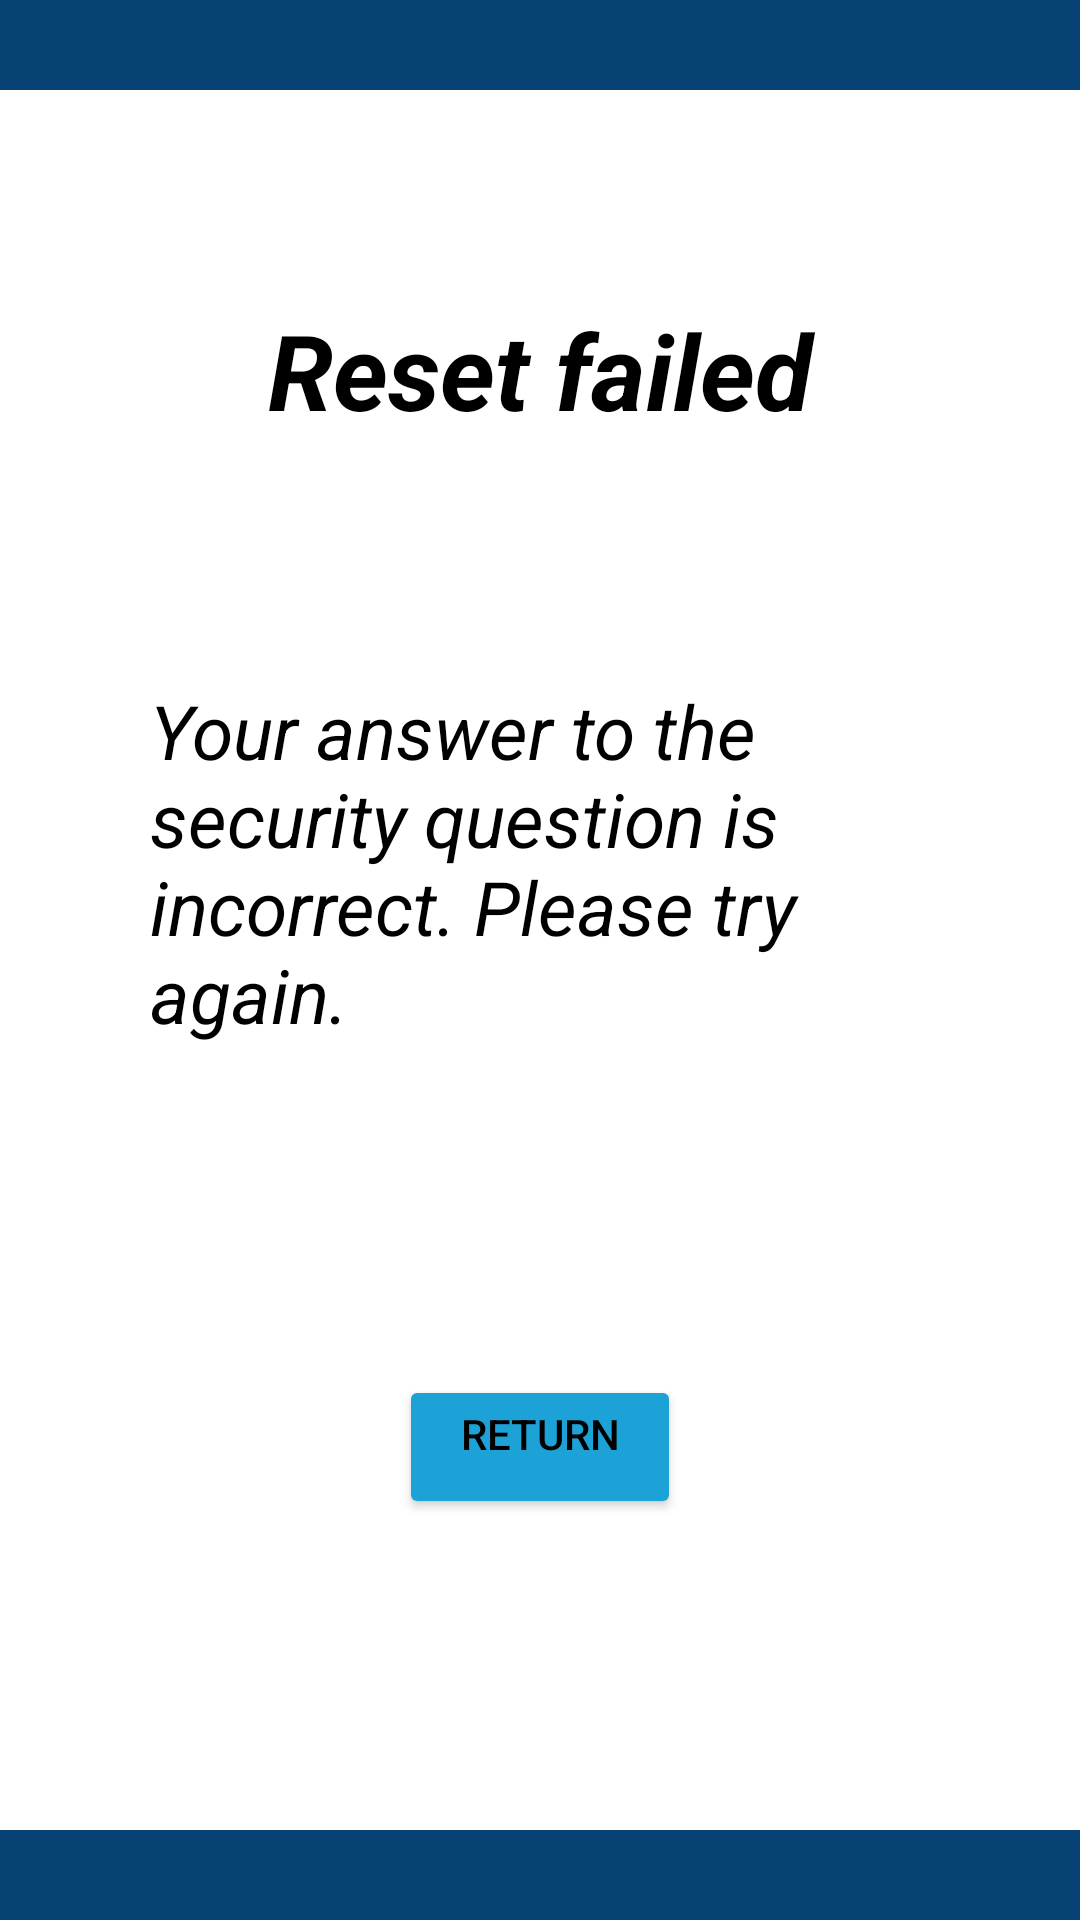

Write the Android layout XML for this screen, with the resource values it uses.
<!-- AndroidManifest.xml: application theme Theme.TravelPlanner -->
<!-- res/layout/password_reset_fail.xml -->
<?xml version="1.0" encoding="utf-8"?>
<RelativeLayout xmlns:android="http://schemas.android.com/apk/res/android"
    android:layout_width="match_parent"
    android:layout_height="match_parent"
    android:background="@color/white">

    <androidx.appcompat.widget.Toolbar
        android:id="@+id/topmargin"
        android:layout_width="match_parent"
        android:layout_height="30dp"
        android:layout_alignParentTop="true"
        android:background="@color/dark_blue"
        />

    <androidx.appcompat.widget.Toolbar
        android:id="@+id/bottommargin"
        android:layout_width="match_parent"
        android:layout_height="30dp"
        android:layout_alignParentBottom="true"
        android:background="@color/dark_blue"
        />

    <TextView
        android:id="@+id/reset_fail"
        android:layout_width="match_parent"
        android:layout_height="wrap_content"
        android:layout_marginStart="50dp"
        android:layout_marginTop="100dp"
        android:layout_marginEnd="50dp"
        android:layout_marginBottom="30dp"
        android:gravity="center"
        android:text="Reset failed"
        android:textColor="@color/black"
        android:textSize="35sp"
        android:textStyle="bold|italic" />

    <TextView
        android:id="@+id/details"
        android:layout_width="wrap_content"
        android:layout_height="wrap_content"
        android:layout_below="@id/reset_fail"
        android:layout_marginStart="50dp"
        android:layout_marginLeft="50dp"
        android:layout_marginTop="50dp"
        android:layout_marginEnd="50dp"
        android:layout_marginRight="50dp"
        android:layout_marginBottom="50dp"
        android:text="Your answer to the security question is incorrect. Please try again."
        android:textAlignment="textStart"
        android:textColor="@color/black"
        android:textSize="25sp"
        android:textStyle="italic" />

    <Button
        android:id="@+id/return_button"
        android:layout_width="145dp"
        android:layout_height="wrap_content"
        android:layout_below="@id/details"
        android:layout_alignParentStart="true"
        android:layout_alignParentEnd="true"
        android:layout_marginStart="133dp"
        android:layout_marginTop="60dp"
        android:layout_marginEnd="133dp"
        android:backgroundTint="@color/aqua"
        android:gravity="center_horizontal"
        android:shadowColor="#03D9C4"
        android:text="Return"
        android:textAlignment="gravity"
        android:textColor="@color/black" />

</RelativeLayout>
<!-- resources referenced by this layout -->
<resources>
  <color name="aqua">#1DA2D8</color> //???
  <color name="black">#FF000000</color>
  <color name="dark_blue">#064273</color> //Use for top and bottom bars
  <color name="white">#FFFFFFFF</color>
  
      //custom colors 'ocean'
  <style name="Theme.TravelPlanner" parent="Theme.MaterialComponents.DayNight.DarkActionBar">
          
          <item name="colorPrimary">@color/dark_blue</item>
          <item name="colorPrimaryVariant">@color/dark_blue</item>
          <item name="colorOnPrimary">@color/off_white</item>
          
          <item name="colorSecondary">@color/aqua</item>
          <item name="colorSecondaryVariant">@color/aqua</item>
          <item name="colorOnSecondary">@color/black</item>
          
          <item name="android:statusBarColor">?attr/colorPrimaryVariant</item>
          
      </style>
  <color name="off_white">#DEF3F6</color> //Background?
</resources>
